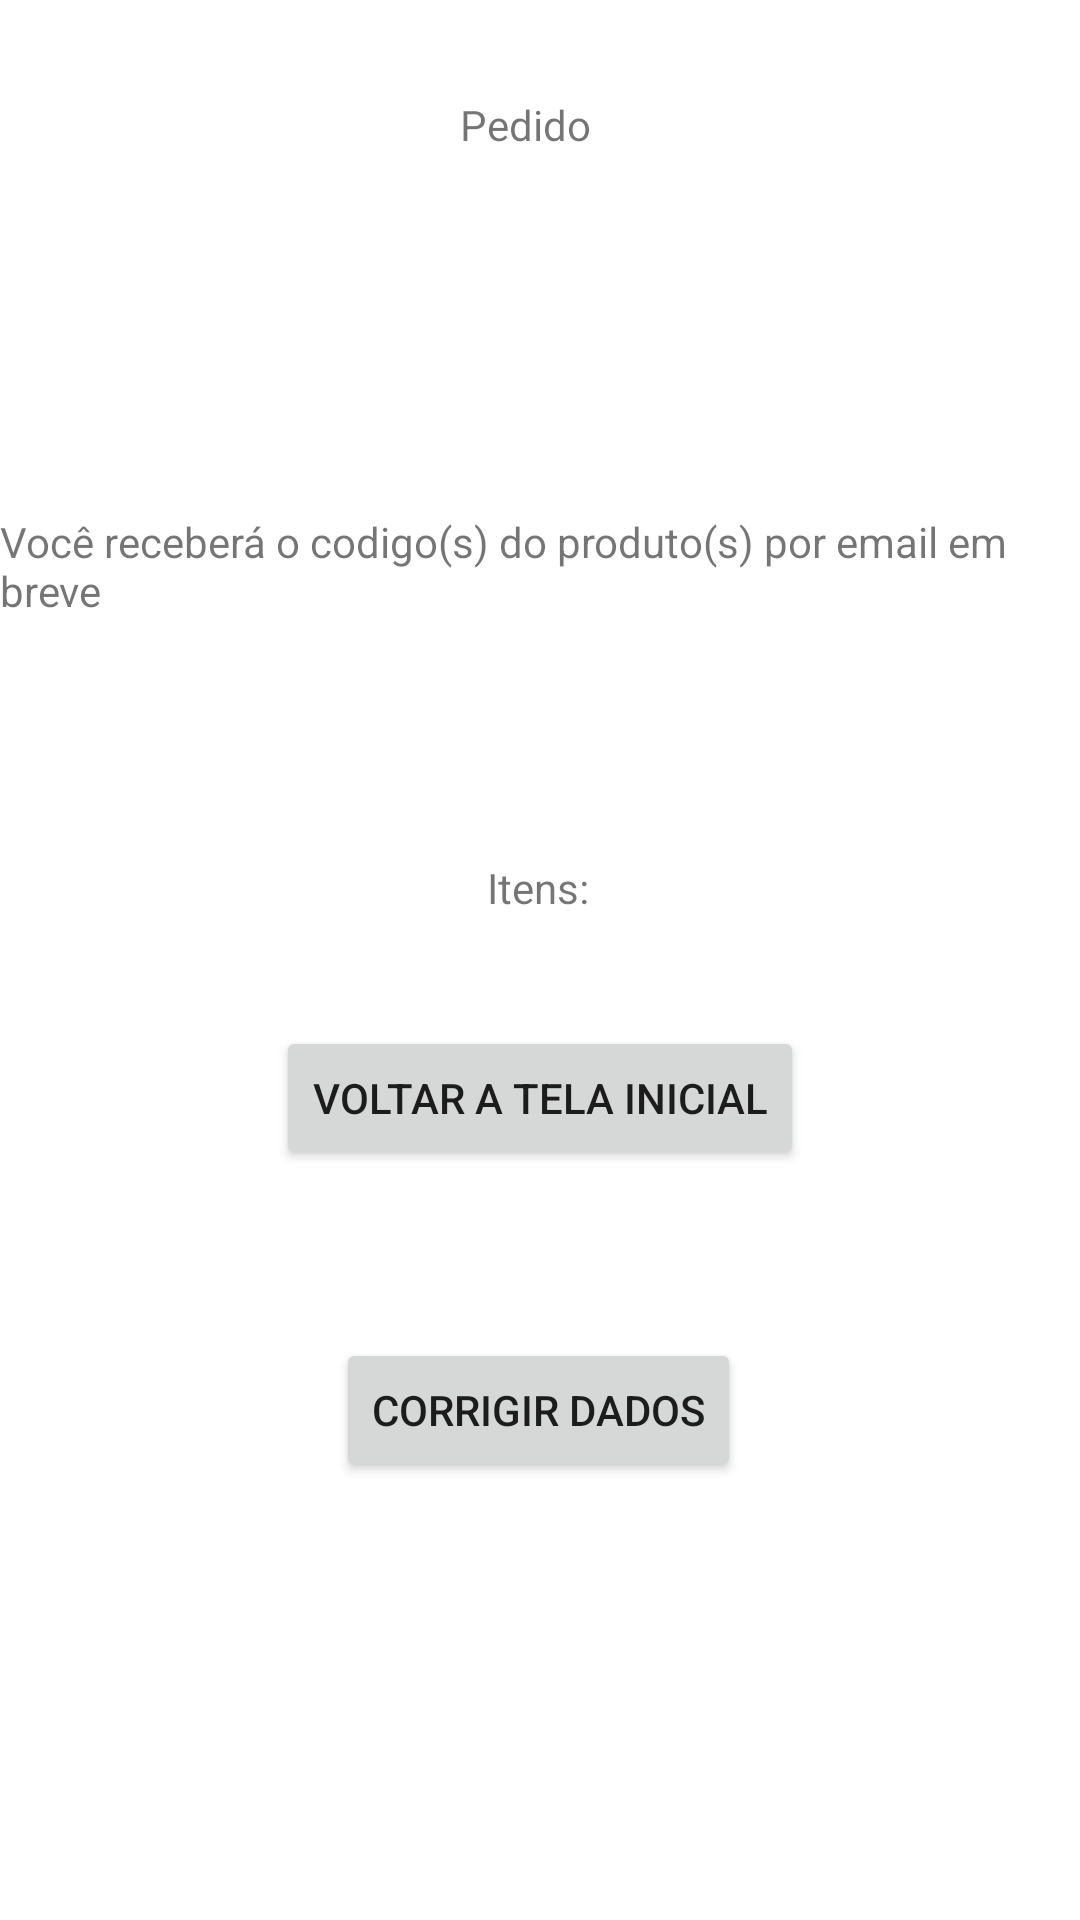

Android layout source for this screen:
<!-- AndroidManifest.xml: application theme Theme.MyApplication -->
<!-- res/layout/activity_main7.xml -->
<?xml version="1.0" encoding="utf-8"?>
<androidx.constraintlayout.widget.ConstraintLayout xmlns:android="http://schemas.android.com/apk/res/android"
    xmlns:app="http://schemas.android.com/apk/res-auto"
    xmlns:tools="http://schemas.android.com/tools"
    android:layout_width="match_parent"
    android:layout_height="match_parent"
    tools:context=".MainActivity7">

    <TextView
        android:id="@+id/textView9"
        android:layout_width="wrap_content"
        android:layout_height="wrap_content"
        android:layout_marginTop="32dp"
        android:text="Pedido"
        app:layout_constraintEnd_toEndOf="parent"
        app:layout_constraintHorizontal_bias="0.485"
        app:layout_constraintStart_toStartOf="parent"
        app:layout_constraintTop_toTopOf="parent" />

    <TextView
        android:id="@+id/textView10"
        android:layout_width="wrap_content"
        android:layout_height="wrap_content"
        android:layout_marginTop="120dp"
        android:text="Você receberá o codigo(s) do produto(s) por email em breve"
        app:layout_constraintEnd_toEndOf="parent"
        app:layout_constraintHorizontal_bias="0.484"
        app:layout_constraintStart_toStartOf="parent"
        app:layout_constraintTop_toBottomOf="@+id/textView9" />

    <TextView
        android:id="@+id/textView11"
        android:layout_width="wrap_content"
        android:layout_height="wrap_content"
        android:layout_marginTop="80dp"
        android:text="Itens:"
        app:layout_constraintEnd_toEndOf="parent"
        app:layout_constraintHorizontal_bias="0.498"
        app:layout_constraintStart_toStartOf="parent"
        app:layout_constraintTop_toBottomOf="@+id/textView10" />

    <Button
        android:id="@+id/inicio"
        android:layout_width="wrap_content"
        android:layout_height="wrap_content"
        android:layout_marginBottom="248dp"
        android:text="Voltar a tela inicial"
        app:layout_constraintBottom_toBottomOf="parent"
        app:layout_constraintEnd_toEndOf="parent"
        app:layout_constraintStart_toStartOf="parent"
        app:layout_constraintTop_toBottomOf="@+id/textView11"
        app:layout_constraintVertical_bias="0.951" />

    <Button
        android:id="@+id/corrigir"
        android:layout_width="wrap_content"
        android:layout_height="wrap_content"
        android:layout_marginTop="56dp"
        android:text="corrigir dados"
        app:layout_constraintBottom_toBottomOf="parent"
        app:layout_constraintEnd_toEndOf="parent"
        app:layout_constraintHorizontal_bias="0.498"
        app:layout_constraintStart_toStartOf="parent"
        app:layout_constraintTop_toBottomOf="@+id/inicio"
        app:layout_constraintVertical_bias="0.0" />

</androidx.constraintlayout.widget.ConstraintLayout>
<!-- resources referenced by this layout -->
<resources>
  <style name="Theme.MyApplication" parent="Theme.MaterialComponents.DayNight.DarkActionBar">
          
          <item name="colorPrimary">@color/purple_500</item>
          <item name="colorPrimaryVariant">@color/purple_700</item>
          <item name="colorOnPrimary">@color/white</item>
          
          <item name="colorSecondary">@color/teal_200</item>
          <item name="colorSecondaryVariant">@color/teal_700</item>
          
          <item name="android:statusBarColor" tools:targetApi="l">?attr/colorPrimaryVariant</item>
          
      </style>
  <color name="purple_500">#FF000000</color>
  <color name="purple_700">#FF3700B3</color>
  <color name="white">#FFFFFFFF</color>
  <color name="teal_200">#FF03DAC5</color>
  <color name="teal_700">#FF018786</color>
</resources>
